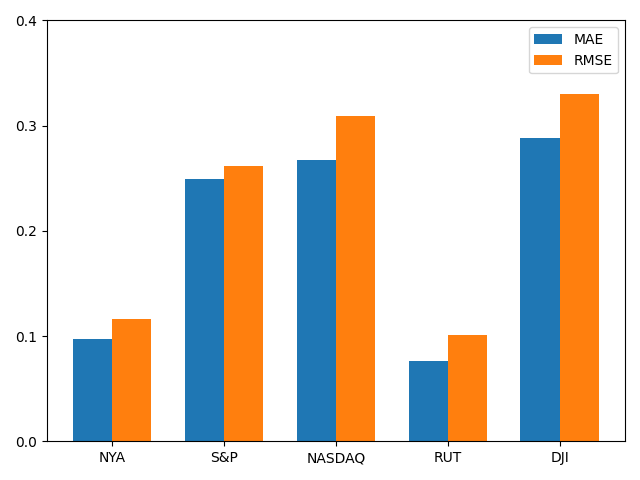

Data behind this chart, as committed beside it:
stock, MAE, RMSE
NYA, 0.09714, 0.1159
S&P, 0.2494, 0.2612
NASDAQ, 0.2678, 0.3096
RUT, 0.07592, 0.1008
DJI, 0.2882, 0.3298
